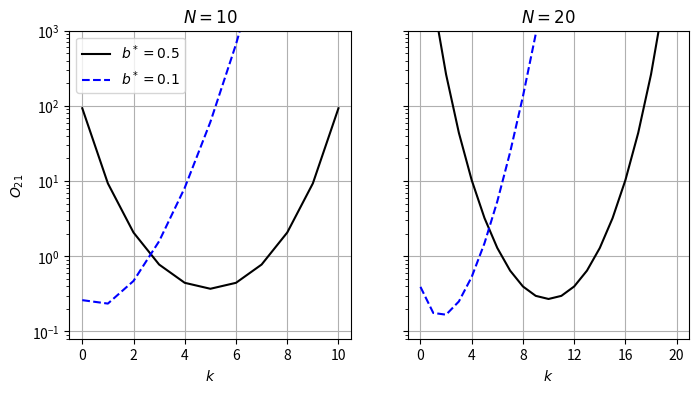

Python code for this plot:
%matplotlib inline

import numpy as np
from matplotlib import pyplot as plt
from scipy import integrate

# check out how to vectorize a function here: 
# https://www.programiz.com/python-programming/numpy/vectorization
# https://numpy.org/doc/stable/reference/generated/numpy.vectorize.html

@np.vectorize
def odds_ratio(n, k, bstar):
    """Odds ratio between M_2, where the heads probability is unknown,
    and M_1, where the heads probability is known to be `bstar`, evaluated
    in the case of `k` heads observed in `n` tosses.

    Eqn. 5.25 in the text
    """
    factor = 1. / (bstar ** k * (1 - bstar) ** (n - k))
    f = lambda b: b ** k * (1 - b) ** (n - k)

    return factor * integrate.quad(f, 0, 1)[0]

fig = plt.figure(figsize=(8, 4))

subplots = [121, 122]
linestyles = ['-k', '--b']

# Look at two cases of N, two cases of b*
n_array = [10, 20]
bstar_array = [0.5, 0.1]

for subplot, n in zip(subplots, n_array):
    ax = fig.add_subplot(subplot, yscale='log')
    k = np.arange(n + 1)

    # plot curves for two values of bstar
    for ls, bstar in zip(linestyles, bstar_array):
        ax.plot(k, odds_ratio(n, k, bstar), ls,
                label=r'$b^* = %.1f$' % bstar)

    if subplot == 121:
        ax.set_ylabel(r'$O_{21}$')
        ax.legend(loc=2)
    else:
        ax.yaxis.set_major_formatter(plt.NullFormatter())

    ax.set_xlabel('$k$')
    ax.set_title('$N = %i$' % n)
    ax.set_ylim(8E-2, 1E3)
    ax.xaxis.set_major_locator(plt.MultipleLocator(n / 5))
    ax.grid()


